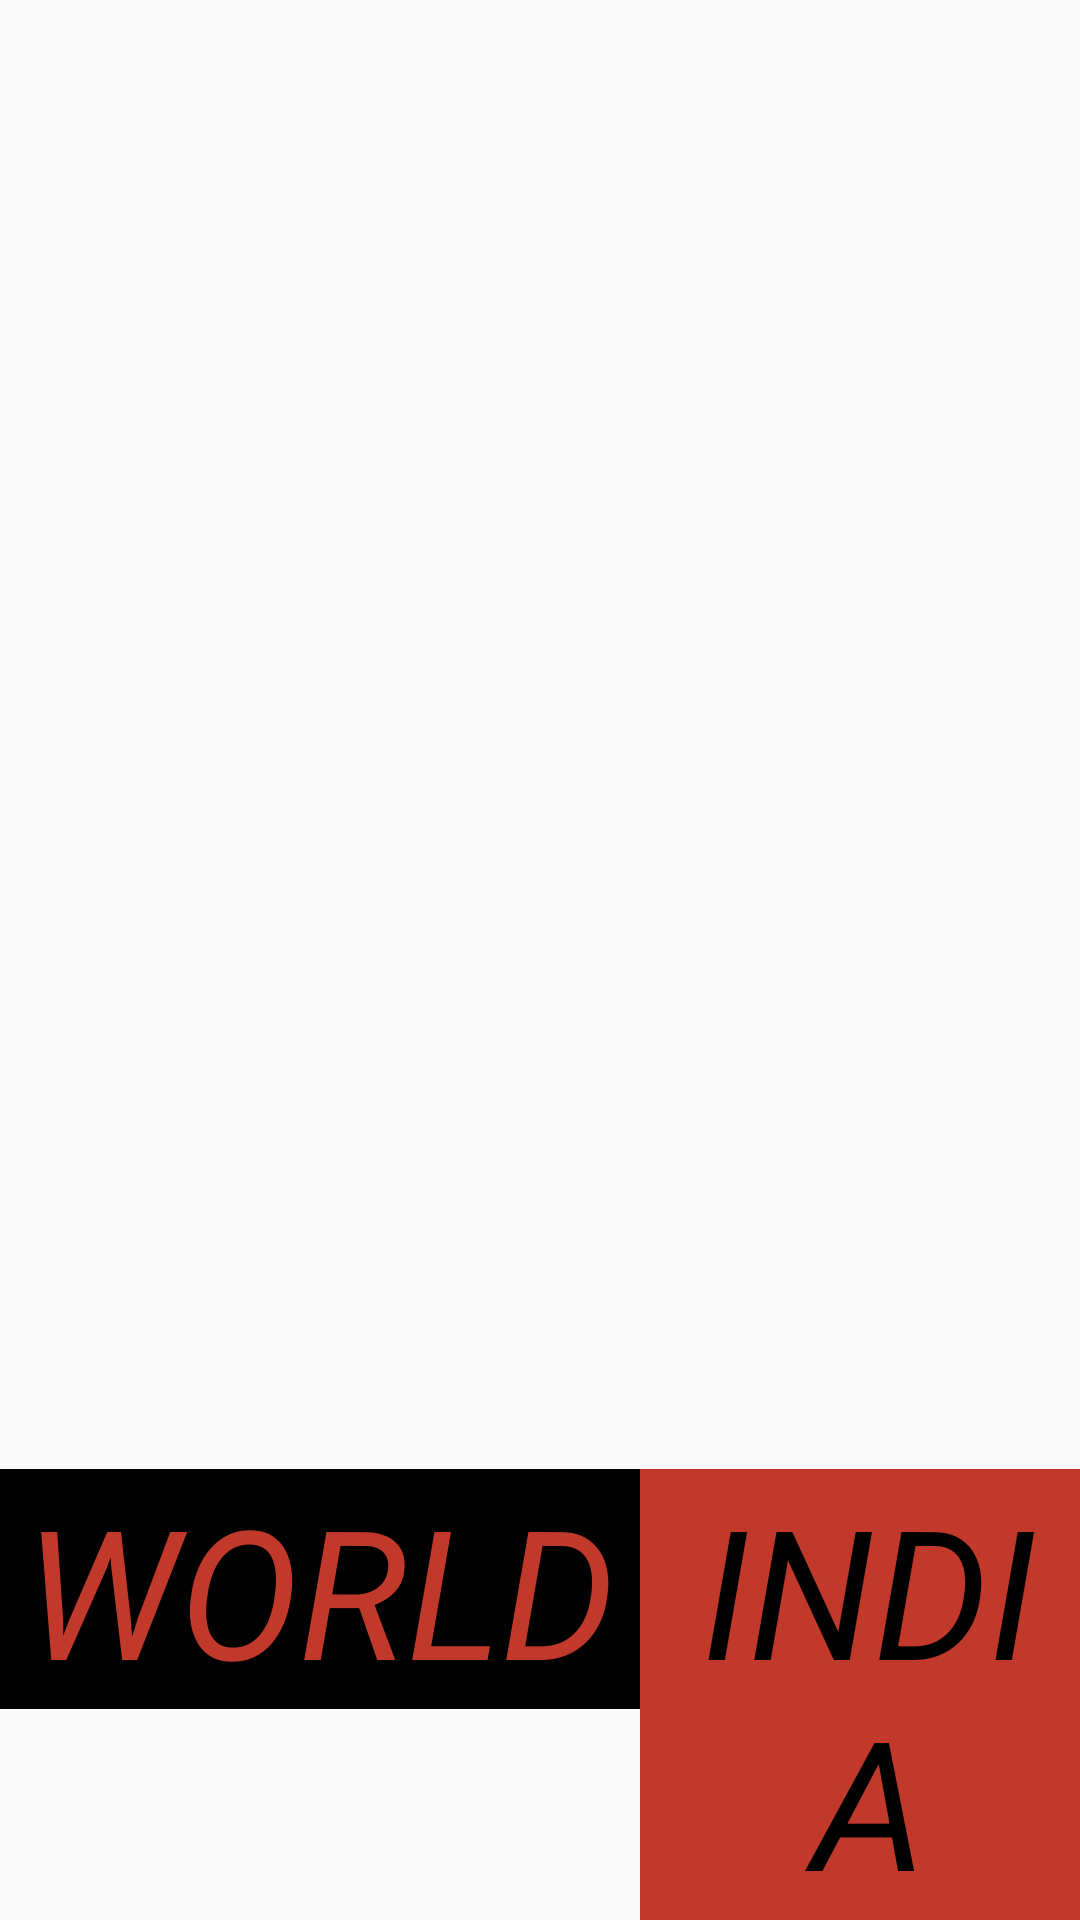

Produce the Android XML layout that renders to this screen, including the resource entries it uses.
<!-- AndroidManifest.xml: application theme AppTheme -->
<!-- res/layout/fragment_home.xml -->
<?xml version="1.0" encoding="utf-8"?>
<RelativeLayout xmlns:android="http://schemas.android.com/apk/res/android"
    android:layout_width="match_parent"
    android:layout_height="match_parent">

    <ImageView
        android:id="@+id/image_view"
        android:layout_width="match_parent"
        android:layout_height="match_parent"
        android:scaleType="centerCrop"
        android:src="@drawable/backgroundcorona" />

    <LinearLayout
        android:layout_width="match_parent"
        android:layout_height="wrap_content"
        android:layout_alignParentBottom="true"
        android:layout_weight="100"
        android:orientation="horizontal">

        <FrameLayout
            android:layout_width="wrap_content"
            android:layout_height="wrap_content"
            android:background="@color/black">

            <TextView
                android:id="@+id/world_text_view"
                style="@style/WorldTextViewStyle"
                android:layout_weight="50"
                android:background="?android:attr/selectableItemBackground"
                android:text="@string/world_text" />
        </FrameLayout>

        <FrameLayout
            android:layout_width="match_parent"
            android:layout_height="wrap_content"
            android:background="@color/tabText">

            <TextView
                android:id="@+id/india_text_view"
                style="@style/IndiaTextViewStyle"
                android:layout_weight="50"
                android:background="?android:attr/selectableItemBackground"
                android:text="@string/india_text" />
        </FrameLayout>
    </LinearLayout>

</RelativeLayout>
<!-- resources referenced by this layout -->
<resources>
  <color name="black">#FF000000</color>
  <color name="tabText">#C0392B</color>
  <string name="india_text">India</string>
  <string name="world_text">World</string>
  <style name="IndiaTextViewStyle">
          <item name="android:layout_width">match_parent</item>
          <item name="android:layout_height">wrap_content</item>
          <item name="android:paddingLeft">6dp</item>
          <item name="android:textAllCaps">true</item>
          <item name="android:textColor">@color/black</item>
          <item name="android:textSize">60sp</item>
          <item name="android:textStyle">italic</item>
          <item name="android:gravity">center</item>
  
  
      </style>
  <style name="WorldTextViewStyle">
          <item name="android:layout_width">wrap_content</item>
          <item name="android:layout_height">wrap_content</item>
          <item name="android:paddingLeft">8dp</item>
          <item name="android:paddingRight">8dp</item>
          <item name="android:textAllCaps">true</item>
          <item name="android:textColor">@color/tabText</item>
          <item name="android:textSize">60sp</item>
          <item name="android:textStyle">italic</item>
  
      </style>
  <style name="AppTheme" parent="Theme.AppCompat.Light.DarkActionBar">
          <item name="colorPrimary">@color/primary_color</item>
          <item name="colorPrimaryDark">@color/primary_dark_color</item>
      </style>
  <color name="primary_color">#4A312A</color>
  <color name="primary_dark_color">#2F1D1A</color>
</resources>
